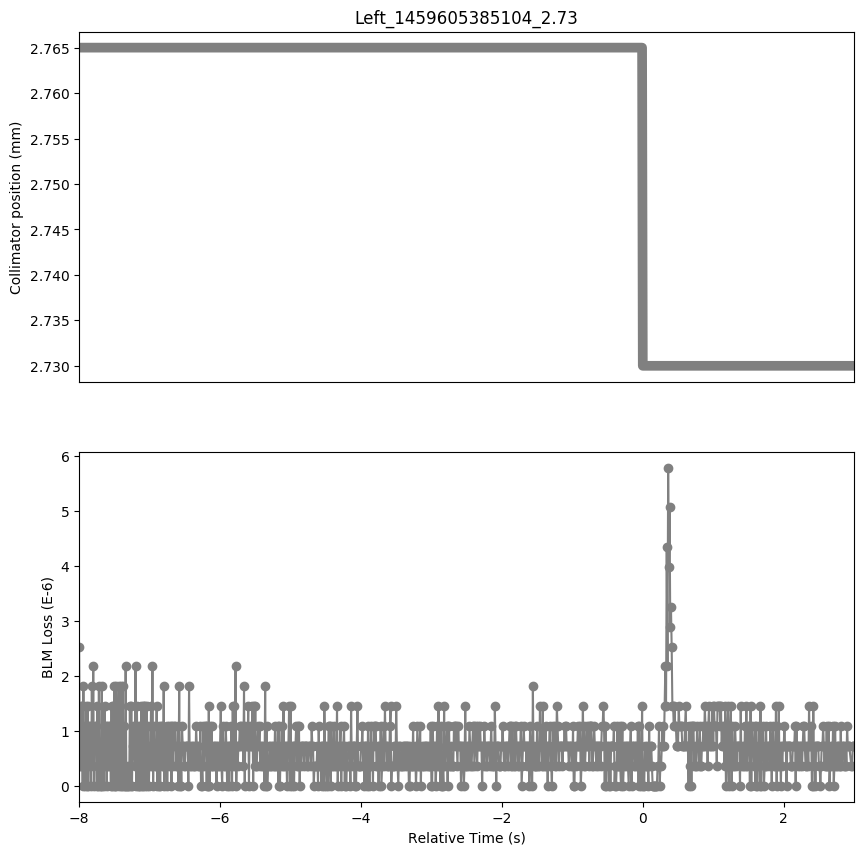

Data behind this chart, as committed beside it:
Timestamp, position, BLMTI.06L7.B1E10_TCP.D6L7.B1
1459605377110, 2.765, 2.5340000000000002e-06
1459605377120, 2.765, 3.6200000000000004e-07
1459605377130, 2.765, 1.4480000000000002e-06
1459605377140, 2.765, 3.6200000000000004e-07
1459605377150, 2.765, 1.4480000000000002e-06
1459605377160, 2.765, 0.0
1459605377170, 2.765, 1.81e-06
1459605377180, 2.765, 3.6200000000000004e-07
1459605377190, 2.765, 1.0859999999999999e-06
1459605377200, 2.765, 0.0
1459605377210, 2.765, 1.4480000000000002e-06
1459605377220, 2.765, 0.0
1459605377230, 2.765, 1.4480000000000002e-06
1459605377240, 2.765, 0.0
1459605377250, 2.765, 1.0859999999999999e-06
1459605377260, 2.765, 3.6200000000000004e-07
1459605377270, 2.765, 1.0859999999999999e-06
1459605377280, 2.765, 0.0
1459605377290, 2.765, 1.81e-06
1459605377300, 2.765, 3.6200000000000004e-07
1459605377310, 2.765, 2.1719999999999997e-06
1459605377320, 2.765, 0.0
1459605377330, 2.765, 1.0859999999999999e-06
1459605377340, 2.765, 7.240000000000001e-07
1459605377350, 2.765, 1.0859999999999999e-06
1459605377360, 2.765, 0.0
1459605377370, 2.765, 1.4480000000000002e-06
1459605377380, 2.765, 0.0
1459605377390, 2.765, 1.81e-06
1459605377400, 2.765, 0.0
1459605377410, 2.765, 7.240000000000001e-07
1459605377420, 2.765, 0.0
1459605377430, 2.765, 1.81e-06
1459605377440, 2.765, 0.0
1459605377450, 2.765, 7.240000000000001e-07
1459605377460, 2.765, 0.0
1459605377470, 2.765, 1.4480000000000002e-06
1459605377480, 2.765, 3.6200000000000004e-07
1459605377490, 2.765, 1.0859999999999999e-06
1459605377500, 2.765, 0.0
1459605377510, 2.765, 1.0859999999999999e-06
1459605377520, 2.765, 3.6200000000000004e-07
1459605377530, 2.765, 1.0859999999999999e-06
1459605377540, 2.765, 3.6200000000000004e-07
1459605377550, 2.765, 1.0859999999999999e-06
1459605377560, 2.765, 0.0
1459605377570, 2.765, 1.4480000000000002e-06
1459605377580, 2.765, 0.0
1459605377590, 2.765, 1.4480000000000002e-06
1459605377600, 2.765, 0.0
1459605377610, 2.765, 1.81e-06
1459605377620, 2.765, 0.0
1459605377630, 2.765, 1.81e-06
1459605377640, 2.765, 0.0
1459605377650, 2.765, 1.4480000000000002e-06
1459605377660, 2.765, 1.0859999999999999e-06
1459605377670, 2.765, 1.81e-06
1459605377680, 2.765, 0.0
1459605377690, 2.765, 1.4480000000000002e-06
1459605377700, 2.765, 0.0
... 1,039 more rows
